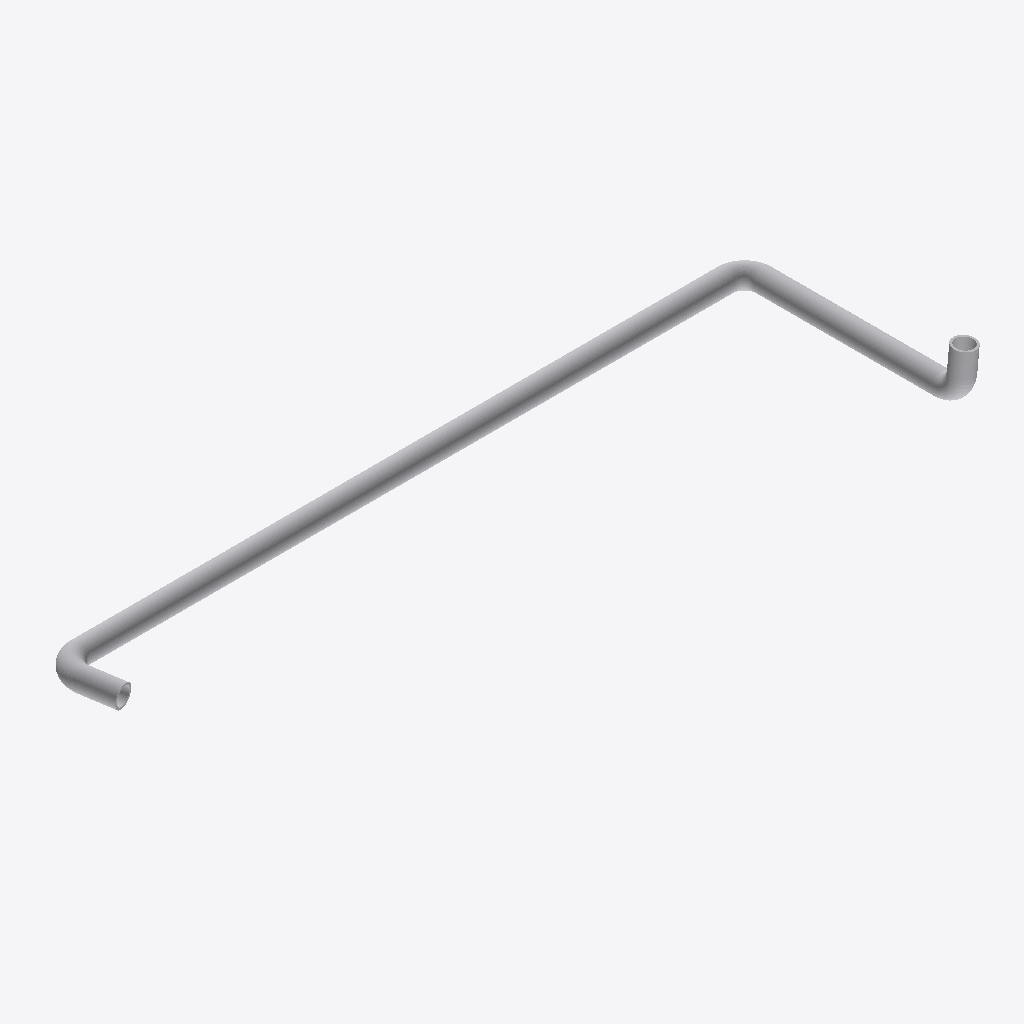
Isometric view of an IFC building model (IFC-SPF (STEP), schema IFC4, length unit metre), seen from the south-west, elements coloured by IFC class: 7 other elements (light grey).
Extent 16.4 m × 5.5 m × 1.4 m (x, y, z). Elements (7): 4 IfcPipeSegment, 3 IfcPipeFitting.

HEADER;
FILE_DESCRIPTION(('ViewDefinition [CoordinationView]'),'2;1');
FILE_NAME('','2026-04-15T09:21:55',(''),(''),'IfcOpenShell 0.8.0','IfcOpenShell 0.8.0','');
FILE_SCHEMA(('IFC4'));
ENDSEC;
DATA;
#31=IFCPROJECT('2pBJjm2KzEMuhY6F06E_Al',#5,'piping_SG-PC-OUT_to_RCP-IN',$,$,$,$,(#29),#24);
#34=IFCSITE('2RoPW84KDCdQtxkMCgHq4v',#5,'Site',$,$,#33,$,$,$,$,$,$,$,$);
#38=IFCBUILDING('0XsJ0fLvfFWR$GnnywlDPW',#5,'piping_SG-PC-OUT_to_RCP-IN',$,$,#37,$,$,$,$,$,$);
#98=IFCPIPESEGMENT('2R4WN45bP9OhffzxNc8HOd',#5,'Pipe #[2] of Pipe Run from SG-PC-OUT to RCP-IN',$,$,#89,#97,$,.NOTDEFINED.);
#128=IFCPIPESEGMENT('2nW4mwC2r1w9qijvKob7CF',#5,'Pipe #[3] of Pipe Run from SG-PC-OUT to RCP-IN',$,$,#119,#127,$,.NOTDEFINED.);
#54=IFCPIPESEGMENT('0OrZ4cuFb4dQHcYRO7CE7m',#5,'Pipe #[1] of Pipe Run from SG-PC-OUT to RCP-IN',$,$,#44,#53,$,.NOTDEFINED.);
#68=IFCPIPESEGMENT('0wpGSYM991PwkzPr4jpSEs',#5,'Pipe #[4] of Pipe Run from SG-PC-OUT to RCP-IN',$,$,#59,#67,$,.NOTDEFINED.);
#84=IFCPIPEFITTING('3bnZ8N5fzEKfgMYIpKS91u',#5,'Elbow #[1] of Pipe Run from SG-PC-OUT to RCP-IN',$,$,#73,#83,$,.JUNCTION.);
#144=IFCPIPEFITTING('3_5Z6bryn9NPqtIwYAO597',#5,'Elbow #[3] of Pipe Run from SG-PC-OUT to RCP-IN',$,$,#133,#143,$,.JUNCTION.);
#114=IFCPIPEFITTING('2MSY0ydlD6fRW$MaNwkryc',#5,'Elbow #[2] of Pipe Run from SG-PC-OUT to RCP-IN',$,$,#103,#113,$,.JUNCTION.);
ENDSEC;
